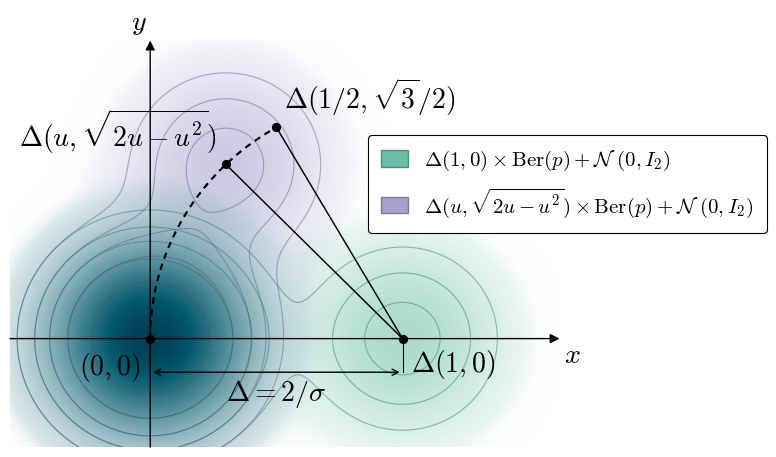

The matplotlib source for this figure:

import numpy as np
import matplotlib
matplotlib.use("Agg")
import matplotlib.pyplot as plt
from matplotlib.patches import FancyArrowPatch, Patch

# Numerical values used only for the illustration.
Delta = 4.5
u = 0.3
p = 0.20

O = np.array([0.0, 0.0])
A = np.array([Delta, 0.0])
C = Delta * np.array([u, np.sqrt(2 * u - u**2)])
D = Delta * np.array([0.5, np.sqrt(3) / 2])

# Plotting window and density grid.
xmin, xmax = -2.5, 7.3
ymin, ymax = -2, 5.5
nx, ny = 1200, 980

x = np.linspace(xmin, xmax, nx)
y = np.linspace(ymin, ymax, ny)
X, Y = np.meshgrid(x, y)

def gaussian(mu):
    """Unnormalized N(mu, I_2) density; normalization is irrelevant here."""
    return np.exp(-0.5 * ((X - mu[0])**2 + (Y - mu[1])**2))

# Actual mixture densities.
fP = (1 - p) * gaussian(O) + p * gaussian(A)
fQ = (1 - p) * gaussian(O) + p * gaussian(C)

tP = fP / fP.max()
tQ = fQ / fQ.max()

def opacity(t):
    """Smooth density-to-opacity map: darker near modes, lighter in the tails."""
    base = t**0.56
    gate = np.clip((t - 0.0035) / 0.024, 0, 1)
    gate = gate * gate * (3 - 2 * gate)
    return 0.8 * base * gate

aP = opacity(tP)
aQ = opacity(tQ)

green = np.array([27, 158, 119]) / 255
purple = np.array([117, 112, 179]) / 255

# Symmetric alpha blending over a white background.
rgb = (
    (1 - aP[..., None] - aQ[..., None])
    + aP[..., None] * green
    + aQ[..., None] * purple
)
rgb = np.clip(rgb, 0, 1)

plt.rcParams.update({
    "font.family": "serif",
    "mathtext.fontset": "cm",
    "font.size": 14,
})

fig, ax = plt.subplots(figsize=(6, 4.5), dpi=200)
fig.subplots_adjust(left=0.055, right=0.985, top=0.98, bottom=0.055)

# Mixture shading and true density contours.
ax.imshow(
    rgb,
    origin="lower",
    extent=[xmin, xmax, ymin, ymax],
    interpolation="bilinear",
    aspect="equal",
    zorder=0,
)

levels = [0.06, 0.12, 0.20, 0.34, 0.58]
ax.contour(
    X, Y, tP,
    levels=levels,
    colors=[green * 0.72],
    linewidths=0.8,
    alpha=0.43,
    zorder=1,
)
ax.contour(
    X, Y, tQ,
    levels=levels,
    colors=[purple * 0.72],
    linewidths=0.8,
    alpha=0.43,
    zorder=1,
)

# Coordinate axes.
axis_color = (0, 0, 0)
ax.annotate(
    "",
    xy=(xmax, 0),
    xytext=(xmin, 0),
    arrowprops=dict(
        arrowstyle="-|>",
        linewidth=1.0,
        color=axis_color,
        shrinkA=0,
        shrinkB=0,
    ),
    zorder=4,
)
ax.annotate(
    "",
    xy=(0, ymax),
    xytext=(0, ymin),
    arrowprops=dict(
        arrowstyle="-|>",
        linewidth=1.0,
        color=axis_color,
        shrinkA=0,
        shrinkB=0,
    ),
    zorder=4,
)
ax.text(xmax + 0.08, -0.05, r"$x$", ha="left", va="top",
        color=axis_color, fontsize=20)
ax.text(-0.07, ymax + 0.08, r"$y$", ha="right", va="bottom",
        color=axis_color, fontsize=20)

# Circular arc of radius Delta centered at Delta(1,0).
theta = np.linspace(np.pi, 2 * np.pi / 3, 250)
arc = A[:, None] + Delta * np.vstack((np.cos(theta), np.sin(theta)))
ax.plot(
    arc[0],
    arc[1],
    linestyle=(0, (3.0, 2.4)),
    linewidth=1.55,
    color=(0, 0, 0),
    zorder=5,
)

# Radius segments.
ax.plot(
    [A[0], C[0]], [A[1], C[1]],
    linewidth=1.05,
    color=(0, 0, 0),
    zorder=4,
)
ax.plot(
    [A[0], D[0]], [A[1], D[1]],
    linewidth=1.05,
    color=(0, 0, 0),
    zorder=4,
)

# Dimension |(0,0) - Delta(1,0)| = Delta.
ydim = -0.62
ax.plot([0, 0], [0, ydim], linewidth=0.8,
        color=(0, 0, 0), zorder=5)
ax.plot([Delta, Delta], [0, ydim], linewidth=0.8,
        color=(0, 0, 0), zorder=5)
ax.add_patch(FancyArrowPatch(
    (0, ydim),
    (Delta, ydim),
    arrowstyle="<->",
    mutation_scale=11,
    linewidth=1.0,
    color=(0, 0, 0),
    zorder=5,
))
ax.text(
    Delta / 2,
    ydim - 0.10,
    r"$\Delta=2/\sigma$",
    ha="center",
    va="top",
    fontsize=20,
    color=(0, 0, 0),
    zorder=6,
)

# Points.
points = np.vstack((O, A, C, D))
ax.scatter(points[:, 0], points[:, 1], s=32, c="black", zorder=7)

# Point labels, with no background boxes.
label_size = 20
ax.text(-0.18, -0.21, r"$(0,0)$",
        ha="right", va="top", fontsize=label_size, zorder=8)
ax.text(A[0] + 0.15, A[1] - 0.16, r"$\Delta(1,0)$",
        ha="left", va="top", fontsize=label_size, zorder=8)
ax.text(
    C[0] - 0.16,
    C[1] + 0.17,
    r"$\Delta(u,\sqrt{2u-u^2})$",
    ha="right",
    va="bottom",
    fontsize=label_size,
    zorder=8,
)
ax.text(
    D[0] + 0.14,
    D[1] + 0.18,
    r"$\Delta(1/2, \sqrt{3}/2)$",
    ha="left",
    va="bottom",
    fontsize=label_size,
    zorder=8,
)

ax.set_xlim(xmin, xmax + 0.15)
ax.set_ylim(ymin, ymax + 0.18)
ax.set_aspect("auto")
ax.axis("off")

# Boxed legend.
handles = [
    Patch(
        facecolor=green,
        edgecolor=green * 0.65,
        alpha=0.65,
        label=(
            r"$\Delta(1, 0) \times \mathrm{Ber}(p)+\mathcal{N}\ (0, I_2)$"
        ),
    ),
    Patch(
        facecolor=purple,
        edgecolor=purple * 0.65,
        alpha=0.65,
        label=(
            r"$\Delta(u, \sqrt{2u - u^2}) \times \mathrm{Ber}(p)+\mathcal{N}\ (0, I_2)$"
        ),
    ),
]
legend = ax.legend(
    handles=handles,
    loc="upper right",
    bbox_to_anchor=(1.375, 0.775),
    ncol=1,
    frameon=True,
    fancybox=True,
    framealpha=1,
    borderpad=0.65,
    labelspacing=0.65,
    handlelength=1.25,
    handleheight=0.85,
    handletextpad=0.8,
    fontsize=15,
)
legend.get_frame().set_edgecolor((0, 0, 0))
legend.get_frame().set_linewidth(0.8)
legend.get_frame().set_facecolor("white")

output = "renyi_mixture_geometry.png"
fig.savefig(
    output,
    dpi=320,
    facecolor="white",
    bbox_inches="tight",
    pad_inches=0.06,
)
plt.close(fig)

print(output)
